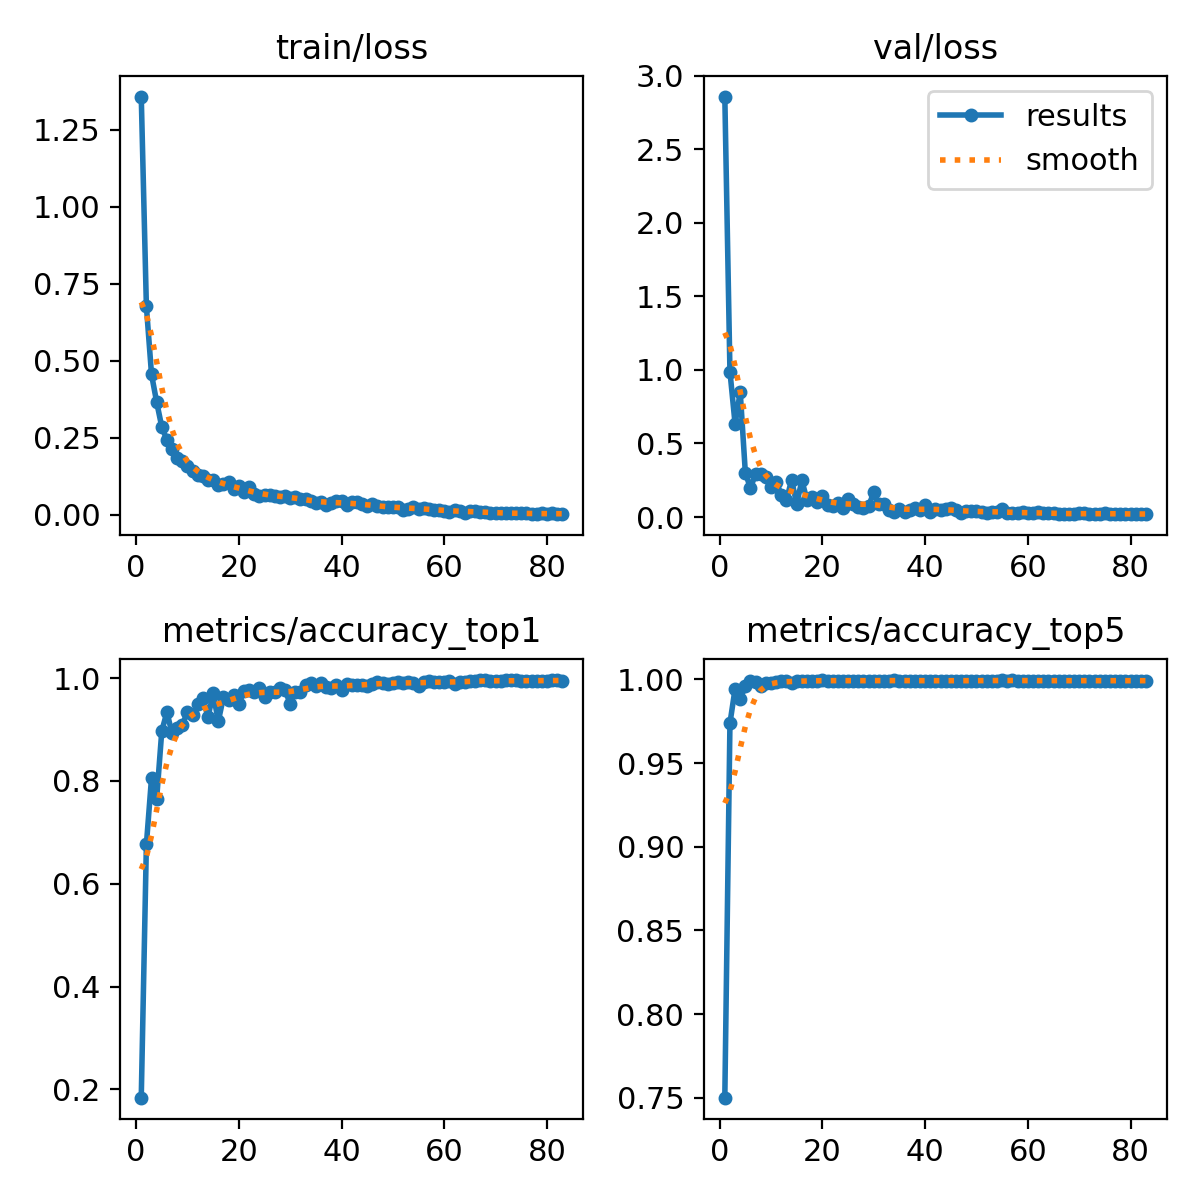

Source data for this figure (header and first rows):
epoch, time, train/loss, metrics/accuracy_top1, metrics/accuracy_top5, val/loss, lr/pg0, lr/pg1, lr/pg2
1, 11.11, 1.357, 0.1839, 0.75, 2.858, 0.06734, 0.0003299, 0.0003299
2, 21, 0.6766, 0.6764, 0.9738, 0.9884, 0.03434, 0.0006631, 0.0006631
3, 32.19, 0.456, 0.8057, 0.9944, 0.6333, 0.001336, 0.0009956, 0.0009956
4, 43.79, 0.3661, 0.7657, 0.988, 0.8495, 0.0009978, 0.0009978, 0.0009978
5, 55.35, 0.2855, 0.8972, 0.9963, 0.2998, 0.0009961, 0.0009961, 0.0009961
6, 66.94, 0.2433, 0.9339, 0.9989, 0.1961, 0.0009939, 0.0009939, 0.0009939
7, 78.8, 0.2124, 0.8924, 0.9985, 0.2955, 0.0009912, 0.0009912, 0.0009912
8, 90.35, 0.1853, 0.9036, 0.9959, 0.295, 0.0009881, 0.0009881, 0.0009881
9, 101.9, 0.1736, 0.9096, 0.9981, 0.2719, 0.0009844, 0.0009844, 0.0009844
10, 113.5, 0.1595, 0.9339, 0.9978, 0.2022, 0.0009803, 0.0009803, 0.0009803
11, 125.1, 0.1412, 0.9279, 0.9985, 0.2364, 0.0009758, 0.0009758, 0.0009758
12, 136.7, 0.1292, 0.9492, 0.9992, 0.1526, 0.0009707, 0.0009707, 0.0009707
13, 148.4, 0.1276, 0.9615, 0.9992, 0.114, 0.0009652, 0.0009652, 0.0009652
14, 160, 0.1142, 0.9245, 0.9978, 0.2513, 0.0009593, 0.0009593, 0.0009593
15, 171.6, 0.1118, 0.9701, 0.9992, 0.08946, 0.0009529, 0.0009529, 0.0009529
16, 183.3, 0.09681, 0.9163, 0.9992, 0.2486, 0.000946, 0.000946, 0.000946
17, 194.8, 0.09921, 0.9626, 0.9992, 0.1165, 0.0009388, 0.0009388, 0.0009388
18, 206.4, 0.1068, 0.957, 0.9989, 0.1327, 0.0009311, 0.0009311, 0.0009311
19, 218.1, 0.08354, 0.9667, 0.9992, 0.09965, 0.0009229, 0.0009229, 0.0009229
20, 229.9, 0.0924, 0.9496, 0.9996, 0.1452, 0.0009144, 0.0009144, 0.0009144
21, 241.6, 0.07351, 0.975, 0.9992, 0.08343, 0.0009055, 0.0009055, 0.0009055
22, 253.1, 0.08918, 0.9776, 0.9992, 0.07814, 0.0008961, 0.0008961, 0.0008961
23, 264.9, 0.06781, 0.9738, 0.9992, 0.09347, 0.0008864, 0.0008864, 0.0008864
24, 276.5, 0.0626, 0.9809, 0.9992, 0.06103, 0.0008763, 0.0008763, 0.0008763
25, 288, 0.06487, 0.9637, 0.9992, 0.119, 0.0008658, 0.0008658, 0.0008658
26, 299.8, 0.06475, 0.9731, 0.9992, 0.08651, 0.000855, 0.000855, 0.000855
27, 311.5, 0.0603, 0.9731, 0.9992, 0.07094, 0.0008439, 0.0008439, 0.0008439
28, 323.3, 0.05828, 0.9806, 0.9992, 0.05831, 0.0008323, 0.0008323, 0.0008323
29, 334.8, 0.06243, 0.9765, 0.9992, 0.07358, 0.0008205, 0.0008205, 0.0008205
30, 346.6, 0.05622, 0.9503, 0.9992, 0.1681, 0.0008084, 0.0008084, 0.0008084
31, 358.4, 0.05878, 0.9731, 0.9992, 0.08568, 0.000796, 0.000796, 0.000796
32, 369.9, 0.0516, 0.9735, 0.9992, 0.09053, 0.0007832, 0.0007832, 0.0007832
33, 381.7, 0.05183, 0.9862, 0.9992, 0.04641, 0.0007702, 0.0007702, 0.0007702
34, 393.6, 0.04603, 0.9903, 0.9996, 0.03597, 0.000757, 0.000757, 0.000757
35, 405.2, 0.03829, 0.9847, 0.9992, 0.05303, 0.0007435, 0.0007435, 0.0007435
36, 416.8, 0.04166, 0.991, 0.9992, 0.03115, 0.0007297, 0.0007297, 0.0007297
37, 428.5, 0.03385, 0.9836, 0.9992, 0.05089, 0.0007158, 0.0007158, 0.0007158
38, 440.2, 0.03919, 0.9798, 0.9992, 0.05832, 0.0007016, 0.0007016, 0.0007016
39, 451.8, 0.04399, 0.9873, 0.9992, 0.04791, 0.0006872, 0.0006872, 0.0006872
40, 463.4, 0.04444, 0.9765, 0.9992, 0.0816, 0.0006727, 0.0006727, 0.0006727
41, 475.3, 0.03308, 0.9895, 0.9992, 0.03396, 0.000658, 0.000658, 0.000658
42, 487, 0.04136, 0.9858, 0.9992, 0.05316, 0.0006431, 0.0006431, 0.0006431
43, 498.7, 0.04105, 0.9866, 0.9992, 0.04597, 0.0006281, 0.0006281, 0.0006281
44, 510.2, 0.03407, 0.9866, 0.9992, 0.05668, 0.000613, 0.000613, 0.000613
45, 522, 0.02853, 0.9847, 0.9992, 0.05986, 0.0005978, 0.0005978, 0.0005978
46, 533.9, 0.0342, 0.988, 0.9992, 0.04786, 0.0005824, 0.0005824, 0.0005824
47, 545.6, 0.02807, 0.9921, 0.9992, 0.03021, 0.000567, 0.000567, 0.000567
48, 557.4, 0.02672, 0.9914, 0.9992, 0.03802, 0.0005516, 0.0005516, 0.0005516
49, 569.2, 0.02604, 0.9888, 0.9992, 0.03779, 0.0005361, 0.0005361, 0.0005361
50, 580.6, 0.02532, 0.9899, 0.9992, 0.03919, 0.0005205, 0.0005205, 0.0005205
51, 592.3, 0.02718, 0.9921, 0.9992, 0.03619, 0.000505, 0.000505, 0.000505
52, 604.1, 0.0165, 0.991, 0.9992, 0.02984, 0.0004895, 0.0004895, 0.0004895
53, 616, 0.01975, 0.9921, 0.9992, 0.03232, 0.0004739, 0.0004739, 0.0004739
54, 627.6, 0.02476, 0.9907, 0.9992, 0.03705, 0.0004584, 0.0004584, 0.0004584
55, 639.3, 0.02063, 0.9847, 0.9996, 0.0531, 0.000443, 0.000443, 0.000443
56, 650.9, 0.02279, 0.9921, 0.9992, 0.02785, 0.0004276, 0.0004276, 0.0004276
57, 663.3, 0.01865, 0.9944, 0.9996, 0.02528, 0.0004122, 0.0004122, 0.0004122
58, 674.9, 0.01732, 0.9929, 0.9992, 0.02477, 0.000397, 0.000397, 0.000397
59, 686.6, 0.01516, 0.9925, 0.9992, 0.03347, 0.0003819, 0.0003819, 0.0003819
60, 698.2, 0.01265, 0.9921, 0.9992, 0.02551, 0.0003669, 0.0003669, 0.0003669
... 23 more rows
